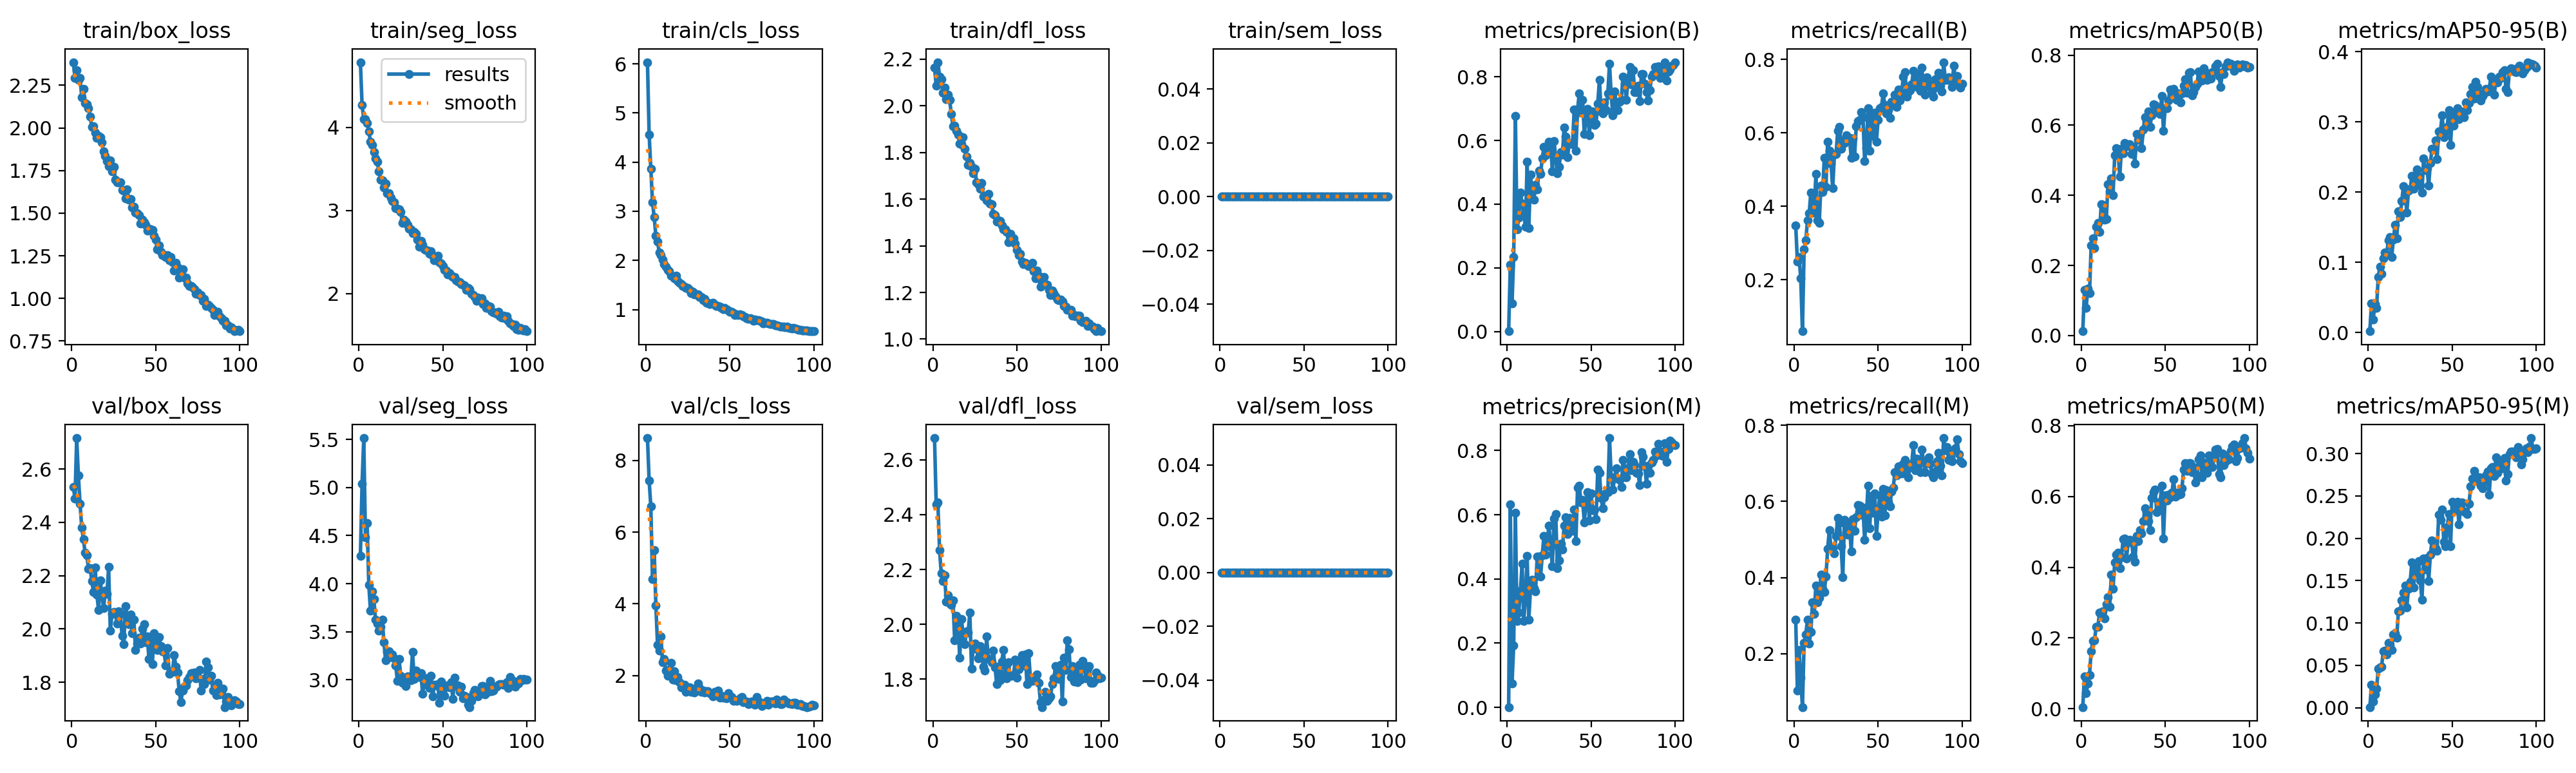

The table this chart was drawn from, first rows:
epoch, time, train/box_loss, train/seg_loss, train/cls_loss, train/dfl_loss, train/sem_loss, metrics/precision(B), metrics/recall(B), metrics/mAP50(B), metrics/mAP50-95(B), metrics/precision(M), metrics/recall(M), metrics/mAP50(M), metrics/mAP50-95(M), val/box_loss, val/seg_loss, val/cls_loss, val/dfl_loss, val/sem_loss, lr/pg0, lr/pg1, lr/pg2
1, 47.27, 2.385, 4.784, 6.034, 2.164, 0, 0.00116, 0.3483, 0.01247, 0.00176, 0.001, 0.2897, 0.00436, 0.00078, 2.533, 4.287, 8.625, 2.679, 0, 0.0005461, 0.0005461, 0.0005461
2, 65.43, 2.293, 4.269, 4.564, 2.086, 0, 0.2107, 0.2502, 0.1296, 0.0417, 0.6317, 0.1035, 0.09191, 0.0271, 2.488, 5.041, 7.432, 2.439, 0, 0.001091, 0.001091, 0.001091
3, 84.01, 2.338, 4.101, 3.867, 2.187, 0, 0.08813, 0.2614, 0.07947, 0.01836, 0.07406, 0.2097, 0.04339, 0.00716, 2.716, 5.515, 6.725, 2.444, 0, 0.001625, 0.001625, 0.001625
4, 102.9, 2.281, 4.1, 3.185, 2.126, 0, 0.2346, 0.2034, 0.1336, 0.04069, 0.1933, 0.1376, 0.07167, 0.0156, 2.575, 4.486, 4.684, 2.272, 0, 0.001617, 0.001617, 0.001617
5, 122, 2.293, 4.048, 2.879, 2.115, 0, 0.6762, 0.06, 0.1205, 0.0348, 0.6065, 0.06, 0.09471, 0.02223, 2.469, 4.63, 5.492, 2.186, 0, 0.001601, 0.001601, 0.001601
6, 141.1, 2.181, 3.953, 2.505, 2.057, 0, 0.3204, 0.2838, 0.2574, 0.07931, 0.2698, 0.2293, 0.1627, 0.04605, 2.38, 3.988, 3.953, 2.158, 0, 0.001584, 0.001584, 0.001584
7, 159.6, 2.229, 3.826, 2.39, 2.077, 0, 0.3576, 0.3069, 0.2781, 0.09399, 0.2945, 0.251, 0.1923, 0.04752, 2.336, 3.718, 2.851, 2.178, 0, 0.001568, 0.001568, 0.001568
8, 179.4, 2.147, 3.787, 2.16, 2.029, 0, 0.4361, 0.3617, 0.2501, 0.08366, 0.3637, 0.29, 0.1937, 0.04875, 2.286, 3.923, 2.688, 2.083, 0, 0.001551, 0.001551, 0.001551
9, 198.2, 2.14, 3.703, 2.111, 2.047, 0, 0.4025, 0.3809, 0.3104, 0.106, 0.447, 0.2269, 0.2321, 0.06666, 2.275, 3.838, 3.091, 2.106, 0, 0.001535, 0.001535, 0.001535
10, 217.5, 2.114, 3.622, 2.013, 2.025, 0, 0.3673, 0.4372, 0.3213, 0.1138, 0.2682, 0.2573, 0.2323, 0.06738, 2.226, 3.625, 2.364, 2.075, 0, 0.001518, 0.001518, 0.001518
11, 236.2, 2.065, 3.584, 1.923, 1.966, 0, 0.3291, 0.3831, 0.2956, 0.1114, 0.345, 0.3356, 0.2716, 0.06271, 2.228, 3.583, 2.471, 2.072, 0, 0.001502, 0.001502, 0.001502
12, 255.3, 2.006, 3.468, 1.871, 1.912, 0, 0.5325, 0.3831, 0.3748, 0.1312, 0.4711, 0.3041, 0.2638, 0.07689, 2.179, 3.511, 2.131, 2.087, 0, 0.001485, 0.001485, 0.001485
13, 274.4, 2.011, 3.372, 1.809, 1.916, 0, 0.3257, 0.4877, 0.3734, 0.1363, 0.2736, 0.38, 0.2753, 0.07409, 2.137, 3.55, 1.996, 1.941, 0, 0.001469, 0.001469, 0.001469
14, 293.5, 1.973, 3.362, 1.777, 1.894, 0, 0.493, 0.3616, 0.3301, 0.1075, 0.3705, 0.3344, 0.2547, 0.06808, 2.23, 3.624, 2.151, 2.03, 0, 0.001452, 0.001452, 0.001452
15, 312.1, 1.94, 3.279, 1.693, 1.877, 0, 0.4377, 0.3557, 0.3321, 0.1324, 0.3985, 0.3477, 0.2951, 0.08654, 2.13, 3.391, 2.361, 2.001, 0, 0.001436, 0.001436, 0.001436
16, 331.5, 1.954, 3.322, 1.675, 1.839, 0, 0.4146, 0.457, 0.4321, 0.1531, 0.3709, 0.4072, 0.3157, 0.0882, 2.071, 3.202, 1.894, 1.879, 0, 0.001419, 0.001419, 0.001419
17, 350.4, 1.944, 3.209, 1.635, 1.835, 0, 0.4602, 0.4383, 0.4106, 0.1345, 0.3624, 0.3714, 0.2884, 0.08266, 2.183, 3.292, 2.12, 2.02, 0, 0.001403, 0.001403, 0.001403
18, 369.9, 1.915, 3.205, 1.685, 1.867, 0, 0.4463, 0.5317, 0.4478, 0.173, 0.4706, 0.3628, 0.3783, 0.1142, 2.129, 3.296, 1.863, 1.963, 0, 0.001386, 0.001386, 0.001386
19, 388.9, 1.862, 3.148, 1.588, 1.815, 0, 0.5053, 0.4528, 0.4002, 0.1645, 0.4695, 0.4031, 0.3398, 0.1146, 2.077, 3.235, 1.961, 1.928, 0, 0.00137, 0.00137, 0.00137
20, 407.6, 1.834, 3.115, 1.541, 1.782, 0, 0.4952, 0.5762, 0.5135, 0.1875, 0.4079, 0.4759, 0.4135, 0.1265, 2.142, 3.261, 1.812, 1.974, 0, 0.001353, 0.001353, 0.001353
21, 426.6, 1.805, 3.099, 1.514, 1.747, 0, 0.5441, 0.5521, 0.5355, 0.2084, 0.4747, 0.5248, 0.4363, 0.1361, 2.13, 3.222, 1.672, 1.97, 0, 0.001337, 0.001337, 0.001337
22, 445.3, 1.777, 3.03, 1.48, 1.756, 0, 0.5793, 0.5162, 0.5244, 0.1977, 0.5346, 0.4784, 0.441, 0.1442, 2.232, 3.151, 1.721, 2.043, 0, 0.00132, 0.00132, 0.00132
23, 465, 1.808, 3.021, 1.463, 1.738, 0, 0.5538, 0.449, 0.4535, 0.1711, 0.4757, 0.4776, 0.3982, 0.1187, 1.992, 2.989, 1.738, 1.839, 0, 0.001304, 0.001304, 0.001304
24, 483.2, 1.745, 3.015, 1.442, 1.71, 0, 0.5787, 0.54, 0.5323, 0.2022, 0.5238, 0.4631, 0.4281, 0.1408, 2.057, 3.215, 1.549, 1.913, 0, 0.001287, 0.001287, 0.001287
25, 501.6, 1.77, 2.978, 1.442, 1.731, 0, 0.5955, 0.5421, 0.5195, 0.2045, 0.5662, 0.5098, 0.4793, 0.149, 2.063, 3.044, 1.616, 1.931, 0, 0.001271, 0.001271, 0.001271
26, 521.2, 1.698, 2.853, 1.398, 1.673, 0, 0.5887, 0.6066, 0.5491, 0.2229, 0.5003, 0.5562, 0.4814, 0.1718, 2.057, 2.971, 1.667, 1.911, 0, 0.001254, 0.001254, 0.001254
27, 540.3, 1.68, 2.887, 1.33, 1.665, 0, 0.5035, 0.6166, 0.5405, 0.2051, 0.4405, 0.5434, 0.4244, 0.1417, 2.02, 3.019, 1.542, 1.876, 0, 0.001238, 0.001238, 0.001238
28, 559.4, 1.68, 2.865, 1.365, 1.646, 0, 0.5986, 0.5562, 0.5457, 0.2147, 0.5873, 0.4831, 0.4709, 0.1652, 2.067, 2.938, 1.612, 1.92, 0, 0.001221, 0.001221, 0.001221
29, 578.5, 1.68, 2.829, 1.312, 1.67, 0, 0.5448, 0.5787, 0.5448, 0.232, 0.6022, 0.4017, 0.4769, 0.1577, 2.057, 3.033, 1.53, 1.907, 0, 0.001205, 0.001205, 0.001205
30, 597.3, 1.635, 2.778, 1.308, 1.612, 0, 0.4976, 0.5732, 0.5177, 0.2225, 0.4341, 0.5513, 0.4745, 0.1735, 1.974, 3.002, 1.658, 1.846, 0, 0.001188, 0.001188, 0.001188
31, 616.7, 1.631, 2.775, 1.306, 1.614, 0, 0.5167, 0.5933, 0.5295, 0.2095, 0.4586, 0.5193, 0.4305, 0.1506, 1.942, 2.996, 1.78, 1.83, 0, 0.001172, 0.001172, 0.001172
32, 635.3, 1.586, 2.726, 1.262, 1.596, 0, 0.5633, 0.5821, 0.4906, 0.1992, 0.5093, 0.5131, 0.4162, 0.1272, 2.086, 3.292, 1.646, 1.955, 0, 0.001155, 0.001155, 0.001155
33, 653.9, 1.641, 2.739, 1.257, 1.622, 0, 0.5557, 0.5866, 0.5756, 0.2479, 0.4919, 0.5413, 0.4891, 0.1762, 2.047, 3.012, 1.547, 1.874, 0, 0.001139, 0.001139, 0.001139
34, 672.4, 1.578, 2.715, 1.188, 1.581, 0, 0.6415, 0.5325, 0.5576, 0.2311, 0.5665, 0.4694, 0.4742, 0.1633, 2.017, 3.093, 1.59, 1.874, 0, 0.001122, 0.001122, 0.001122
35, 691.3, 1.581, 2.649, 1.214, 1.58, 0, 0.6131, 0.5849, 0.5727, 0.2341, 0.5924, 0.554, 0.5044, 0.1766, 2.053, 3.051, 1.535, 1.862, 0, 0.001106, 0.001106, 0.001106
36, 709.1, 1.532, 2.561, 1.144, 1.536, 0, 0.5466, 0.5348, 0.5353, 0.2092, 0.5399, 0.5234, 0.4957, 0.1493, 1.985, 3.028, 1.572, 1.904, 0, 0.001089, 0.001089, 0.001089
37, 728.4, 1.536, 2.63, 1.14, 1.532, 0, 0.5927, 0.6183, 0.5884, 0.2419, 0.5892, 0.559, 0.5294, 0.1807, 2.035, 3.071, 1.563, 1.844, 0, 0.001073, 0.001073, 0.001073
38, 747.3, 1.502, 2.583, 1.113, 1.503, 0, 0.5911, 0.6314, 0.6236, 0.2613, 0.553, 0.5913, 0.5672, 0.1972, 1.922, 2.856, 1.505, 1.782, 0, 0.001056, 0.001056, 0.001056
39, 765.8, 1.499, 2.531, 1.126, 1.511, 0, 0.5879, 0.6347, 0.6125, 0.261, 0.551, 0.5886, 0.5561, 0.1858, 1.946, 2.985, 1.48, 1.846, 0, 0.00104, 0.00104, 0.00104
40, 784, 1.487, 2.528, 1.139, 1.507, 0, 0.6967, 0.6565, 0.6393, 0.274, 0.6163, 0.5656, 0.5302, 0.1887, 1.968, 3.016, 1.419, 1.796, 0, 0.001023, 0.001023, 0.001023
41, 802.1, 1.44, 2.516, 1.102, 1.486, 0, 0.5683, 0.6424, 0.5954, 0.2471, 0.5186, 0.5832, 0.5042, 0.1855, 1.944, 2.943, 1.538, 1.865, 0, 0.001007, 0.001007, 0.001007
42, 820.8, 1.462, 2.475, 1.07, 1.472, 0, 0.6977, 0.5234, 0.629, 0.2863, 0.6842, 0.499, 0.5963, 0.2279, 2, 2.917, 1.458, 1.907, 0, 0.0009904, 0.0009904, 0.0009904
43, 838.7, 1.445, 2.511, 1.067, 1.47, 0, 0.7478, 0.558, 0.6602, 0.2864, 0.6912, 0.555, 0.6123, 0.222, 2.018, 3.041, 1.574, 1.82, 0, 0.0009739, 0.0009739, 0.0009739
44, 856.5, 1.431, 2.457, 1.063, 1.46, 0, 0.6871, 0.6665, 0.6579, 0.3092, 0.639, 0.6407, 0.6201, 0.2338, 1.95, 2.826, 1.376, 1.803, 0, 0.0009574, 0.0009574, 0.0009574
45, 874, 1.396, 2.4, 1.036, 1.416, 0, 0.7273, 0.5518, 0.6434, 0.2779, 0.646, 0.5294, 0.5554, 0.1958, 1.971, 2.949, 1.438, 1.861, 0, 0.0009409, 0.0009409, 0.0009409
46, 892.5, 1.41, 2.411, 1.005, 1.453, 0, 0.6207, 0.6507, 0.6357, 0.286, 0.5763, 0.6147, 0.5657, 0.1903, 1.887, 2.945, 1.378, 1.812, 0, 0.0009244, 0.0009244, 0.0009244
47, 910.3, 1.404, 2.453, 1.038, 1.432, 0, 0.6699, 0.5921, 0.6328, 0.293, 0.642, 0.5701, 0.5842, 0.2132, 1.947, 2.958, 1.389, 1.813, 0, 0.0009078, 0.0009078, 0.0009078
48, 928.3, 1.4, 2.376, 1.006, 1.431, 0, 0.6996, 0.6553, 0.6837, 0.3163, 0.6697, 0.6208, 0.631, 0.2289, 1.867, 2.762, 1.359, 1.816, 0, 0.0008913, 0.0008913, 0.0008913
49, 946.5, 1.368, 2.361, 0.9783, 1.409, 0, 0.6165, 0.5762, 0.5841, 0.2675, 0.5828, 0.509, 0.4818, 0.191, 1.985, 2.982, 1.509, 1.871, 0, 0.0008748, 0.0008748, 0.0008748
50, 964.4, 1.344, 2.328, 0.9557, 1.381, 0, 0.6881, 0.6352, 0.6492, 0.3087, 0.6666, 0.5721, 0.6035, 0.2427, 1.937, 2.898, 1.406, 1.805, 0, 0.0008583, 0.0008583, 0.0008583
51, 983.1, 1.287, 2.281, 0.9534, 1.361, 0, 0.6917, 0.6679, 0.649, 0.2948, 0.6149, 0.6163, 0.5885, 0.2409, 1.922, 2.835, 1.403, 1.836, 0, 0.0008418, 0.0008418, 0.0008418
52, 1001, 1.309, 2.276, 0.9243, 1.365, 0, 0.6492, 0.6698, 0.6703, 0.314, 0.6162, 0.5603, 0.6041, 0.233, 1.969, 2.925, 1.3, 1.869, 0, 0.0008253, 0.0008253, 0.0008253
53, 1019, 1.273, 2.226, 0.8947, 1.334, 0, 0.6532, 0.7069, 0.7025, 0.3198, 0.5868, 0.6328, 0.5976, 0.2427, 1.935, 2.942, 1.312, 1.889, 0, 0.0008088, 0.0008088, 0.0008088
54, 1038, 1.253, 2.244, 0.9035, 1.322, 0, 0.7156, 0.6752, 0.6889, 0.3042, 0.7408, 0.5635, 0.6097, 0.2165, 1.916, 2.922, 1.302, 1.851, 0, 0.0007923, 0.0007923, 0.0007923
55, 1057, 1.256, 2.211, 0.8943, 1.326, 0, 0.7912, 0.6538, 0.7028, 0.3148, 0.7308, 0.6293, 0.6484, 0.2363, 1.913, 2.974, 1.319, 1.891, 0, 0.0007758, 0.0007758, 0.0007758
56, 1074, 1.243, 2.199, 0.9032, 1.319, 0, 0.6921, 0.6621, 0.6765, 0.3142, 0.6521, 0.5991, 0.6004, 0.2422, 1.864, 2.799, 1.358, 1.782, 0, 0.0007593, 0.0007593, 0.0007593
57, 1093, 1.252, 2.197, 0.8953, 1.312, 0, 0.6854, 0.6407, 0.6731, 0.3068, 0.62, 0.5869, 0.6101, 0.2314, 1.927, 3.019, 1.401, 1.894, 0, 0.0007428, 0.0007428, 0.0007428
58, 1111, 1.223, 2.158, 0.8577, 1.315, 0, 0.7191, 0.6838, 0.6907, 0.3278, 0.6549, 0.6266, 0.6056, 0.23, 1.833, 2.938, 1.254, 1.806, 0, 0.0007263, 0.0007263, 0.0007263
59, 1129, 1.242, 2.145, 0.8464, 1.326, 0, 0.6945, 0.6765, 0.6655, 0.3163, 0.6677, 0.6363, 0.6063, 0.2287, 1.842, 2.94, 1.285, 1.794, 0, 0.0007098, 0.0007098, 0.0007098
60, 1147, 1.214, 2.137, 0.8216, 1.292, 0, 0.7484, 0.7035, 0.6913, 0.3264, 0.6707, 0.6765, 0.6233, 0.2408, 1.84, 2.878, 1.274, 1.802, 0, 0.0006933, 0.0006933, 0.0006933
... 40 more rows
